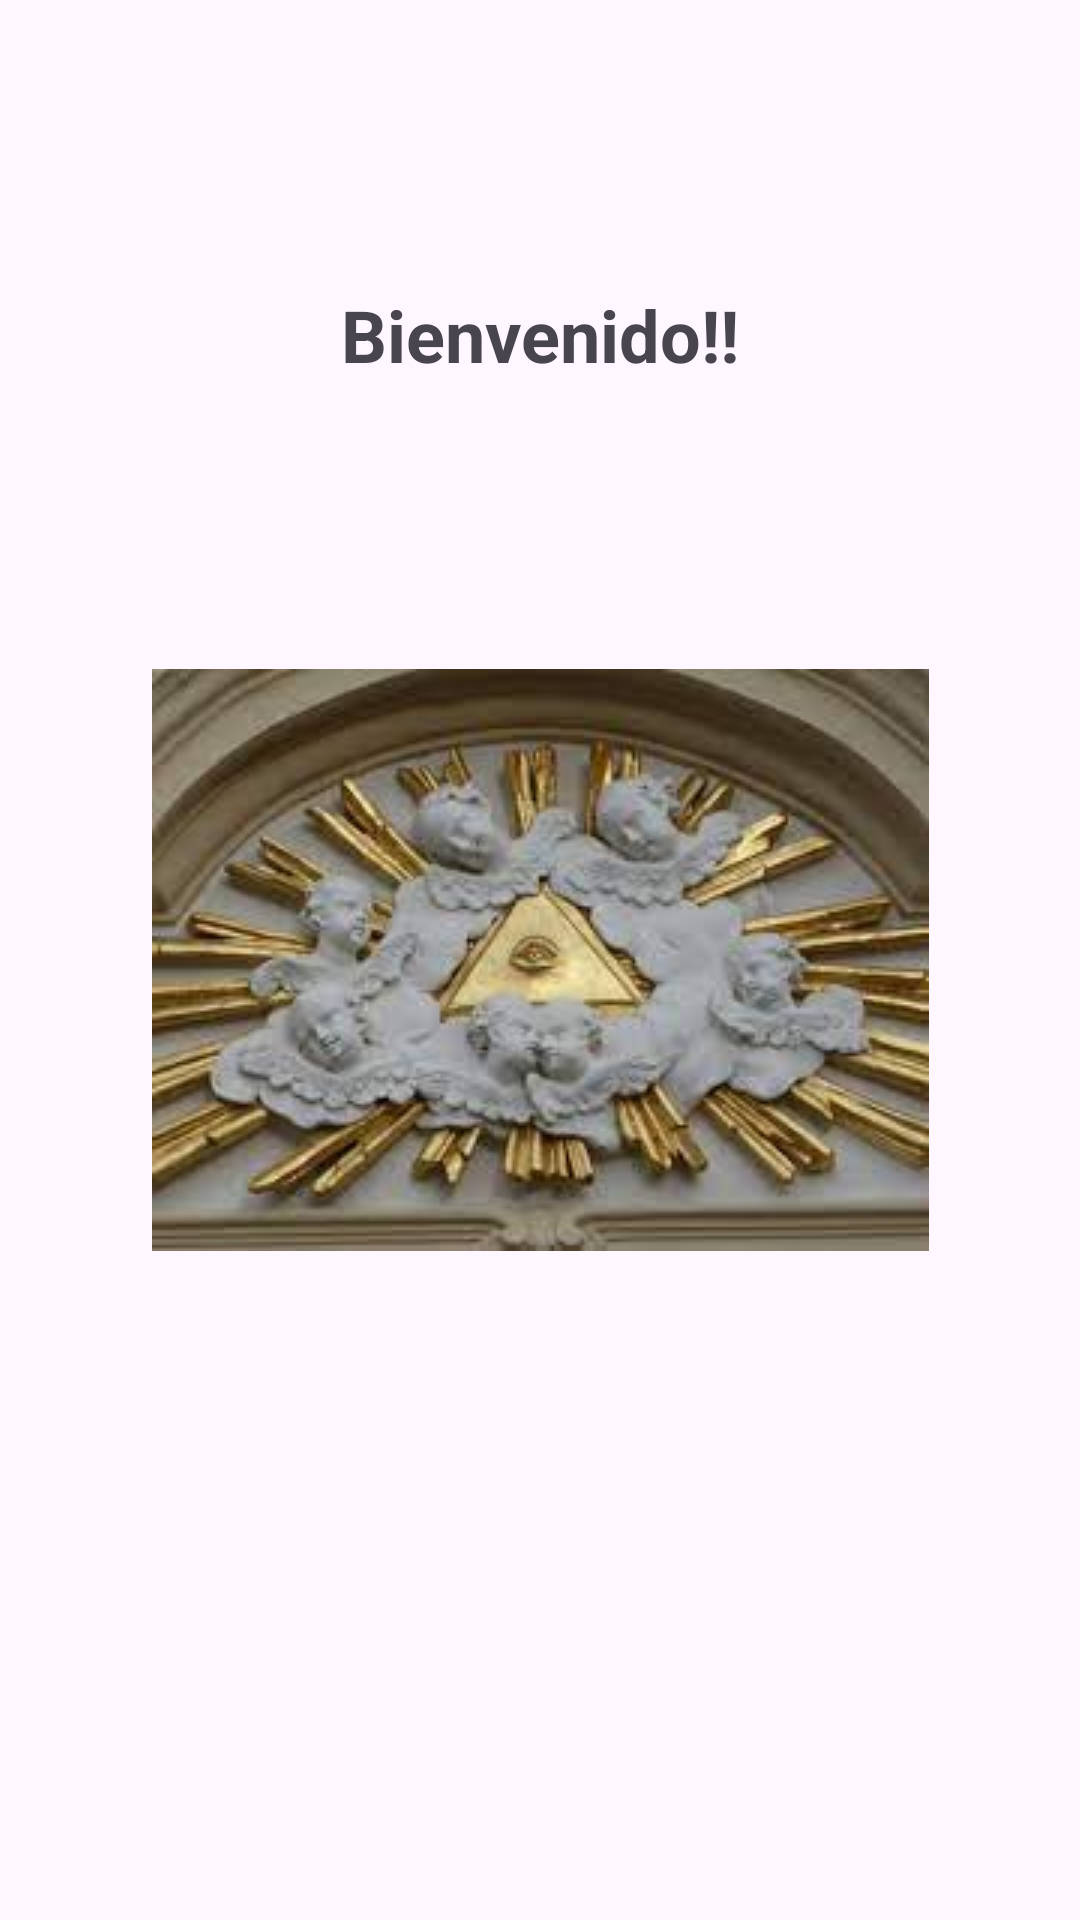

Produce the Android XML layout that renders to this screen, including the resource entries it uses.
<!-- AndroidManifest.xml: application theme Theme.Igor_Bueno_Polanco_ex1Ev -->
<!-- res/layout/activity_main.xml -->
<?xml version="1.0" encoding="utf-8"?>
<androidx.constraintlayout.widget.ConstraintLayout xmlns:android="http://schemas.android.com/apk/res/android"
    xmlns:app="http://schemas.android.com/apk/res-auto"
    xmlns:tools="http://schemas.android.com/tools"
    android:layout_width="match_parent"
    android:layout_height="match_parent"
    tools:context=".MainActivity">




    <ImageView
        android:id="@+id/idIvLogo"
        android:layout_width="wrap_content"
        android:layout_height="wrap_content"
        app:layout_constraintBottom_toBottomOf="parent"
        app:layout_constraintEnd_toEndOf="parent"
        app:layout_constraintStart_toStartOf="parent"
        app:layout_constraintTop_toTopOf="parent"
        app:srcCompat="@drawable/logo"
        />

    <TextView
        android:id="@+id/idTvBienvenida"
        android:layout_width="wrap_content"
        android:layout_height="wrap_content"
        android:text="Bienvenido!!"
        app:layout_constraintBottom_toTopOf="@+id/idIvLogo"
        app:layout_constraintEnd_toEndOf="parent"
        app:layout_constraintStart_toStartOf="parent"
        app:layout_constraintTop_toTopOf="parent"
        android:textSize="24sp"
        android:textStyle="bold"/>
</androidx.constraintlayout.widget.ConstraintLayout>
<!-- resources referenced by this layout -->
<resources>
  <!-- drawable logo: jpg bitmap (drawable, 9782 bytes) -->
  <style name="Theme.Igor_Bueno_Polanco_ex1Ev" parent="Base.Theme.Igor_Bueno_Polanco_ex1Ev" />
  <style name="Base.Theme.Igor_Bueno_Polanco_ex1Ev" parent="Theme.Material3.DayNight.NoActionBar">
          
          
      </style>
</resources>
